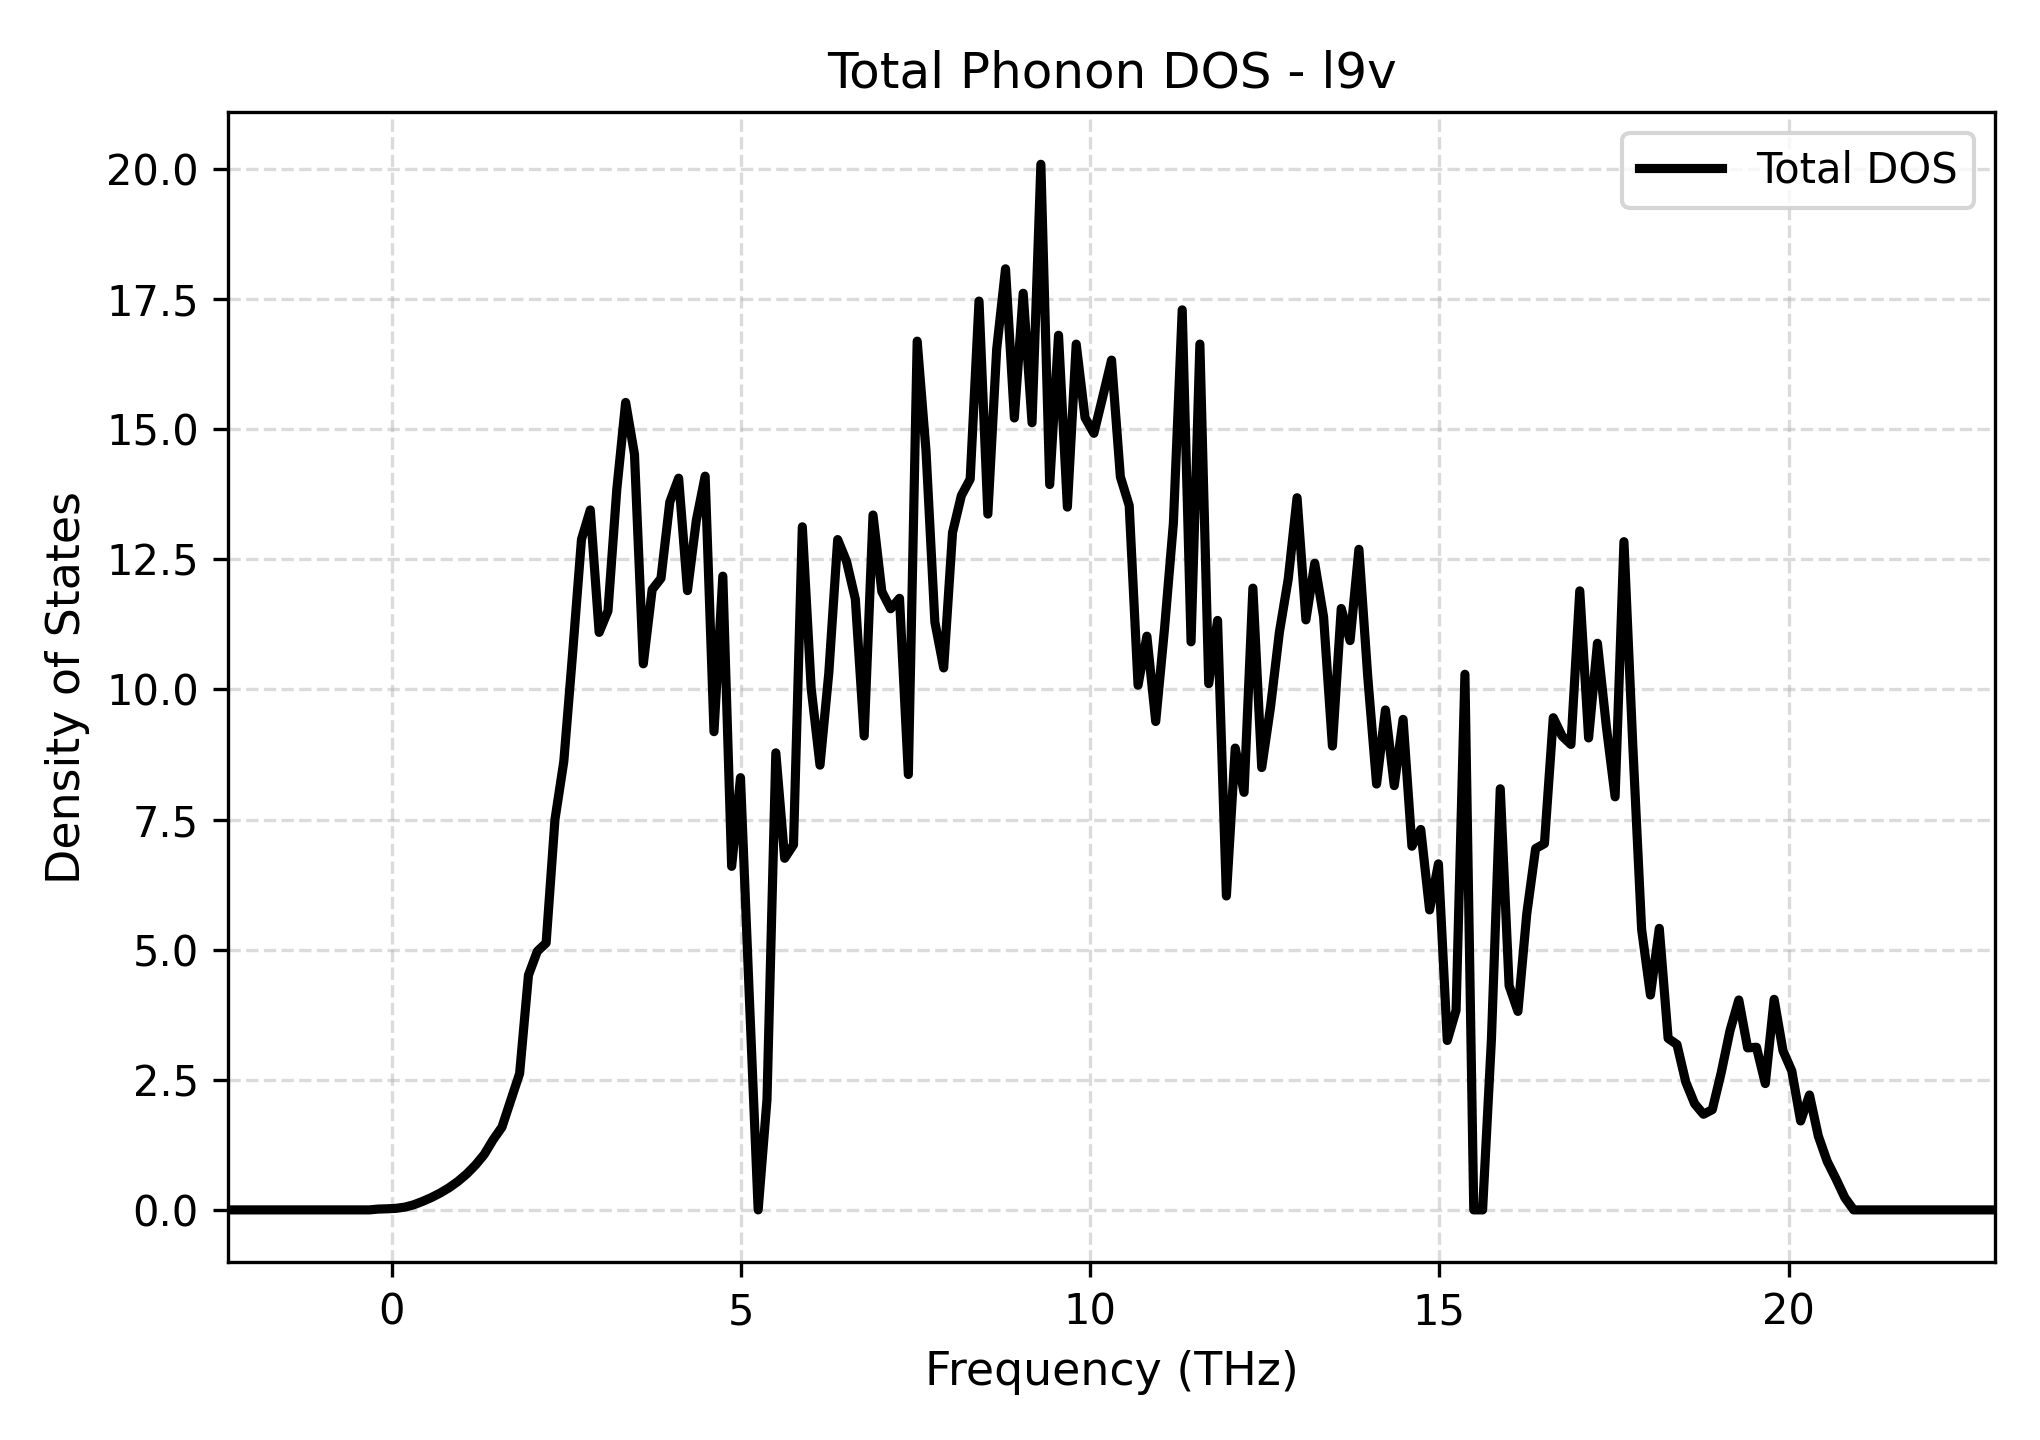

Source data for this figure (header and first rows):
Frequency_THz, Total_DOS
-2.34, 0.0
-2.213, 0.0
-2.087, 0.0
-1.961, 0.0
-1.834, 0.0
-1.708, 0.0
-1.581, 0.0
-1.455, 0.0
-1.328, 0.0
-1.202, 0.0
-1.075, 0.0
-0.9487, 0.0
-0.8222, 0.0
-0.6957, 0.0
-0.5692, 0.0
-0.4428, 0.0
-0.3163, 0.0
-0.1898, 0.01545
-0.06334, 0.02098
0.06314, 0.0297
0.1896, 0.0527
0.3161, 0.09736
0.4426, 0.1623
0.5691, 0.2362
0.6955, 0.3232
0.822, 0.4245
0.9485, 0.545
1.075, 0.6887
1.201, 0.861
1.328, 1.067
1.454, 1.348
1.581, 1.591
1.707, 2.104
1.834, 2.62
1.96, 4.51
2.087, 4.968
2.213, 5.129
2.34, 7.501
2.466, 8.615
2.593, 10.7
2.719, 12.88
2.846, 13.45
2.972, 11.1
3.099, 11.51
3.225, 13.84
3.352, 15.51
3.478, 14.52
3.605, 10.49
3.731, 11.92
3.857, 12.14
3.984, 13.6
4.11, 14.06
4.237, 11.9
4.363, 13.25
4.49, 14.1
4.616, 9.188
4.743, 12.18
4.869, 6.601
4.996, 8.304
5.122, 4.093
... 141 more rows
